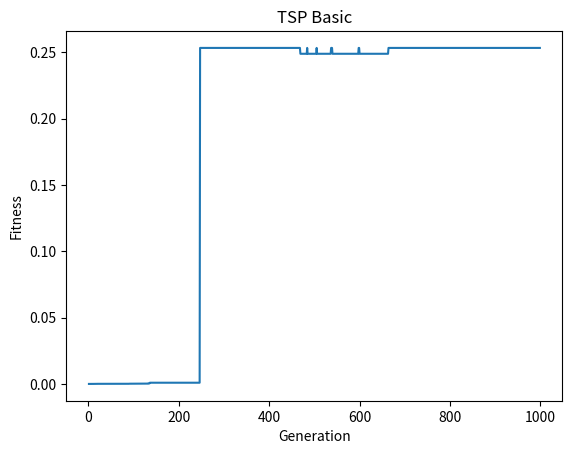

Source code (Python):
import random
import matplotlib.pyplot as plt


city_distances = [[0, 1000, 1000, 1000, 1000, 1000, .15, 1000, 1000, .2, 1000, .12, 1000, 1000],
                  [1000, 0, 1000, 1000, 1000, 1000,
                      1000, .19, .4, 1000, 1000, 1000, 1000, .13],
                  [1000, 1000, 0, .6, .22, .4, 1000,
                      1000, .2, 1000, 1000, 1000, 1000, 1000],
                  [1000, 1000, .6, 0, 1000, .21, 1000, 1000,
                      1000, 1000, .3, 1000, 1000, 1000],
                  [1000, 1000, .22, 1000, 0, 1000, 1000,
                   1000, .18, 1000, 1000, 1000, 1000, 1000],
                  [1000, 1000, .4, .21, 1000, 0, 1000,
                      1000, 1000, 1000, .37, .6, .26, .9],
                  [.15, 1000, 1000, 1000, 1000, 1000, 0,
                   1000, 1000, 1000, .55, .18, 1000, 1000],
                  [1000, .19, 1000, 1000, 1000, 1000, 1000,
                   0, 1000, .56, 1000, 1000, 1000, .17],
                  [1000, .4, .2, 1000, .18, 1000, 1000,
                      1000, 0, 1000, 1000, 1000, 1000, .6],
                  [.2, 1000, 1000, 1000, 1000, 1000,
                      1000, .56, 1000, 0, 1000, .16, 1000, .5],
                  [1000, 1000, 1000, .3, 1000, .37, .55,
                      1000, 1000, 1000, 0, 1000, .24, 1000],
                  [.12, 1000, 1000, 1000, 1000, .6, .18,
                      1000, 1000, .16, 1000, 0, .4, 1000],
                  [1000, 1000, 1000, 1000, 1000, .26, 1000,
                   1000, 1000, 1000, .24, .4, 0, 1000],
                  [1000, .13, 1000, 1000, 1000, .9,
                      1000, .17, .6, .5, 1000, 1000, 1000, 0]
                  ]


class child:
    def __init__(self, route=['A', 'B', 'C', 'D', 'E', 'F', 'G', 'H', 'I', 'J', 'K', 'L', 'M', 'N']):
        self.route = route
        self.fitness = self.find_fitness()


def find_distance(x):
    distance = 0
    for i in range(len(x)-1):
        try:
            distance += city_distances[ord(x[i])-65][ord(x[i+1])-65]
        except:
            print(x, i, city_distances(
                ord(x[i+1])-65), city_distances(ord(x[i])-65))
            raise Exception("Sorry, no numbers below zero")

    distance += city_distances[ord(x[-1])-65][ord(x[0])-65]
    return distance


def fitness_func(x):
    total_distance = find_distance(x)

    fitness = 1/total_distance

    return fitness


def random_selection(population, fitness):

    sum_of_fitness = sum(fitness)

    if(sum_of_fitness == 0):
        return population[0]

    probability = [i/sum_of_fitness for i in fitness]
    a = random.choices(population, weights=probability)
    # print("exit")
    return a[0]


def reproduce(x, y):
    a = random.randint(0, len(x)-1)
    b = random.randint(a+1, len(x))

    c = ['P' for _ in range(len(x))]

    c[a:b] = x[a:b]

    count = 0

    for i in range(len(y)):
        if(y[i] not in c):
            index = 0
            for j in range(len(c)):
                if(c[j] == 'P'):
                    index = j
                    break
            c[index] = y[i]
    return c


def mutate(x):
    a = random.sample(range(0, len(x)), 2)
    swap = x[a[0]]
    x[a[0]] = x[a[1]]
    x[a[1]] = swap

    return x


generation = 1
fitness_graph = []


def genetic_algorithm_tsp(population):

    global generation
    mutation_probability = 0.1

    while(1):

        new_population = []
        fitness = [fitness_func(x) for x in population]

        for _ in range(len(population)):
            x = random_selection(population, fitness)
            y = random_selection(population, fitness)
            child = reproduce(x, y)
            if(random.random() <= mutation_probability):
                child = mutate(child)
            new_population.append(child)

        population = new_population
        fitness = [fitness_func(x) for x in population]

        max_fitness = max(fitness)
        distances = [find_distance(x) for x in population]
        print(min(distances),
              population[fitness.index(max_fitness)], generation)
        generation += 1
        fitness_graph.append(max_fitness)

        if(generation >= 1000):

            plt.plot(range(1, generation), fitness_graph)
            plt.xlabel("Generation")
            plt.ylabel("Fitness")
            plt.title("TSP Basic")
            plt.show()
            return


if __name__ == '__main__':
    population = []
    for i in range(20):
        child = []
        for j in range(65, 79):
            child.append(chr(j))
        population.append(child)
    genetic_algorithm_tsp(population)
    # for i in city_distances:
    #     print(len(i))
    # len(city_distances)
